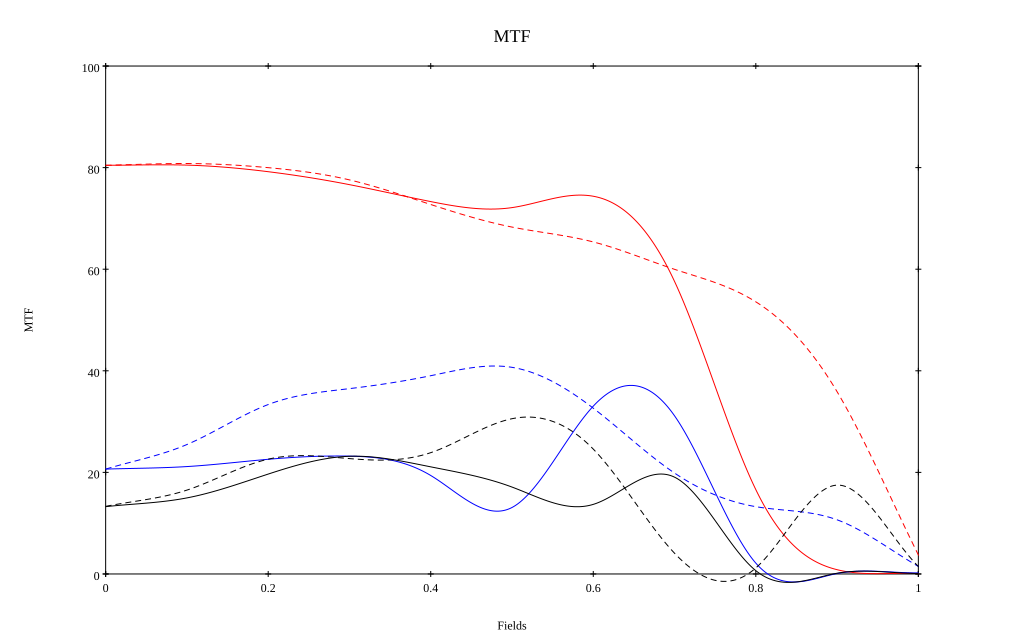

Source data for this figure (header and first rows):
, 0, 0.1, 0.2, 0.3, 0.4, 0.5, 0.6, 0.7, 0.8, 0.9, 1
10 sag, 0.805, 0.805, 0.792, 0.766, 0.733, 0.721, 0.744, 0.576, 0.166, 0.008, 0.001
10 tan, 0.805, 0.808, 0.8, 0.776, 0.727, 0.683, 0.654, 0.6, 0.536, 0.359, 0.038
30 sag, 0.206, 0.211, 0.226, 0.232, 0.194, 0.131, 0.33, 0.311, 0.021, 0.001, 0.002
30 tan, 0.206, 0.255, 0.334, 0.365, 0.39, 0.407, 0.326, 0.199, 0.133, 0.107, 0.015
50 sag, 0.133, 0.15, 0.197, 0.232, 0.211, 0.171, 0.137, 0.191, 0.007, 0.001, 0.001
50 tan, 0.133, 0.165, 0.226, 0.227, 0.239, 0.306, 0.246, 0.041, 0.012, 0.175, 0.015
